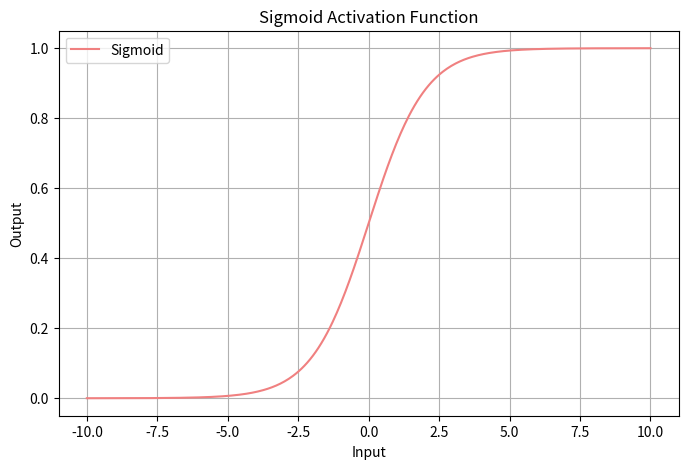
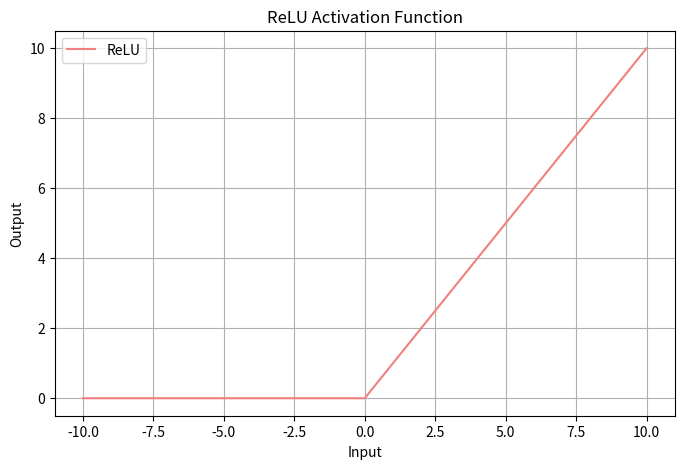
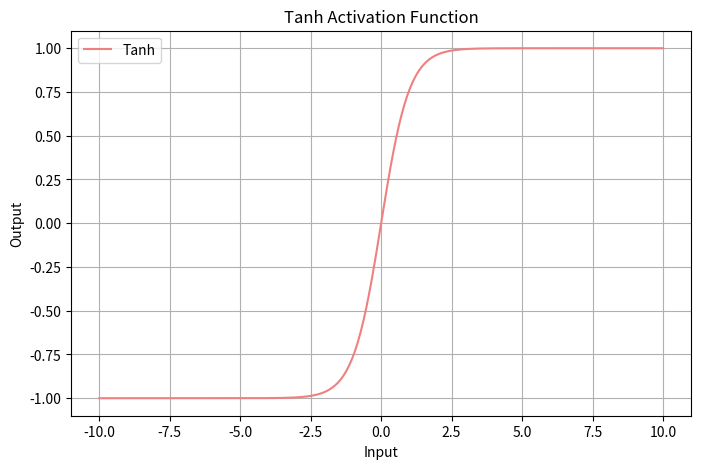
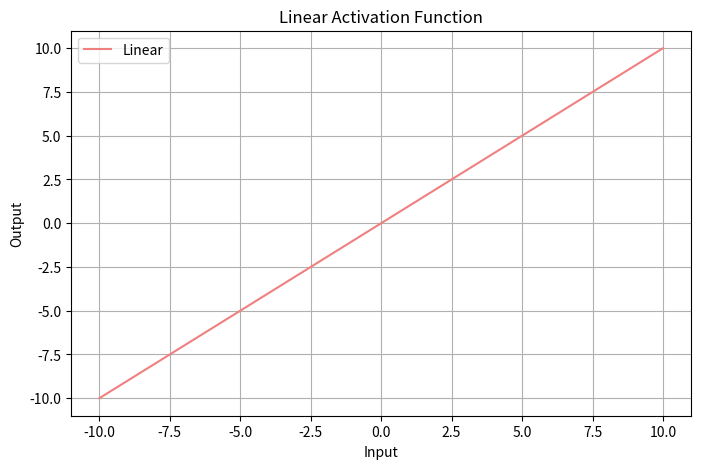
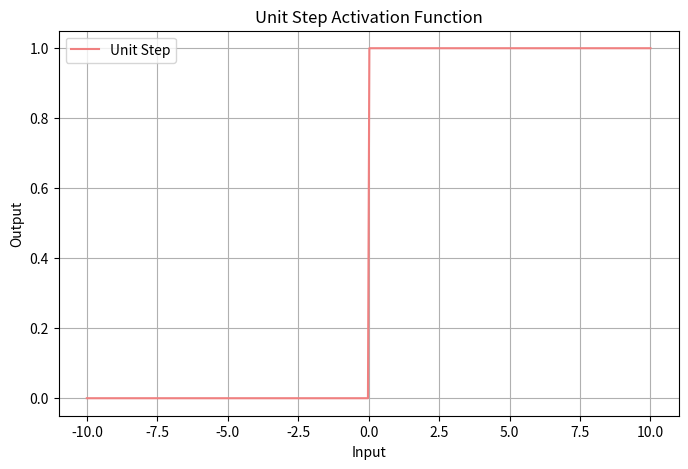
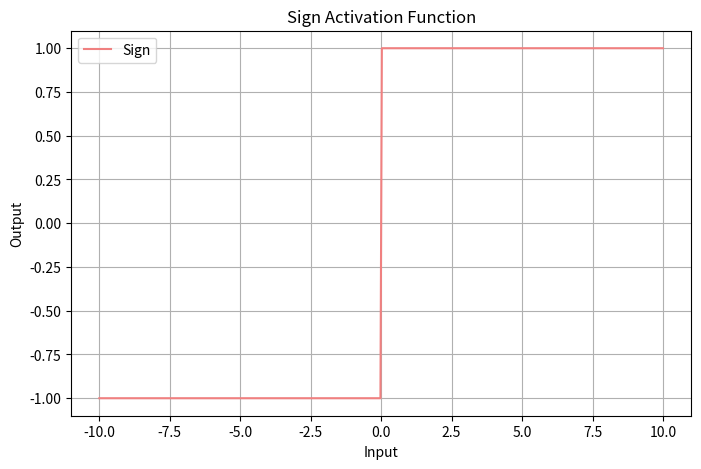

These charts were generated, in order, by the following Python code:
import math
import numpy as np
import matplotlib.pyplot as plt

def sigmoid(x):
  y=1.0/(1+math.exp(-x))
  return y

def relu(x):
  return max(0,x)

def tanh(x):
  return np.tanh(x)

def linear(x):
  return x

def unit(x):
  return 1 if x>0 else 0

def sign(x):
  return 1 if x>0 else (-1 if x<0 else 0)

def activate(inp, weight):
  h=0
  for x,w in zip(inp, weight):
    h+=x*w
  return [sigmoid(h), relu(h), tanh(h), linear(h), unit(h), sign(h)]

if __name__=="__main__":
  inp=[.5, .3, .2]
  weight=[.4, .7, .2]
  output=activate(inp, weight)
  print(f"Sigmoid: {output[0]}")
  print(f"ReLU: {output[1]}")
  print(f"tanh: {output[2]}")
  print(f"linear: {output[3]}")
  print(f"unit: {output[4]}")
  print(f"sign: {output[5]}")

x_values = np.linspace(-10, 10, 400)
def plot_activation(activation, name):
    y_values = [activation(x) for x in x_values]
    plt.figure(figsize=(8, 5))
    plt.plot(x_values, y_values, label=name,color='lightcoral')
    plt.title(f'{name} Activation Function')
    plt.xlabel('Input')
    plt.ylabel('Output')
    plt.grid()
    plt.legend()
    plt.show()
    print()

plot_activation(sigmoid, 'Sigmoid')
plot_activation(relu, 'ReLU')
plot_activation(tanh, 'Tanh')
plot_activation(linear, 'Linear')
plot_activation(unit, 'Unit Step')
plot_activation(sign, 'Sign')
